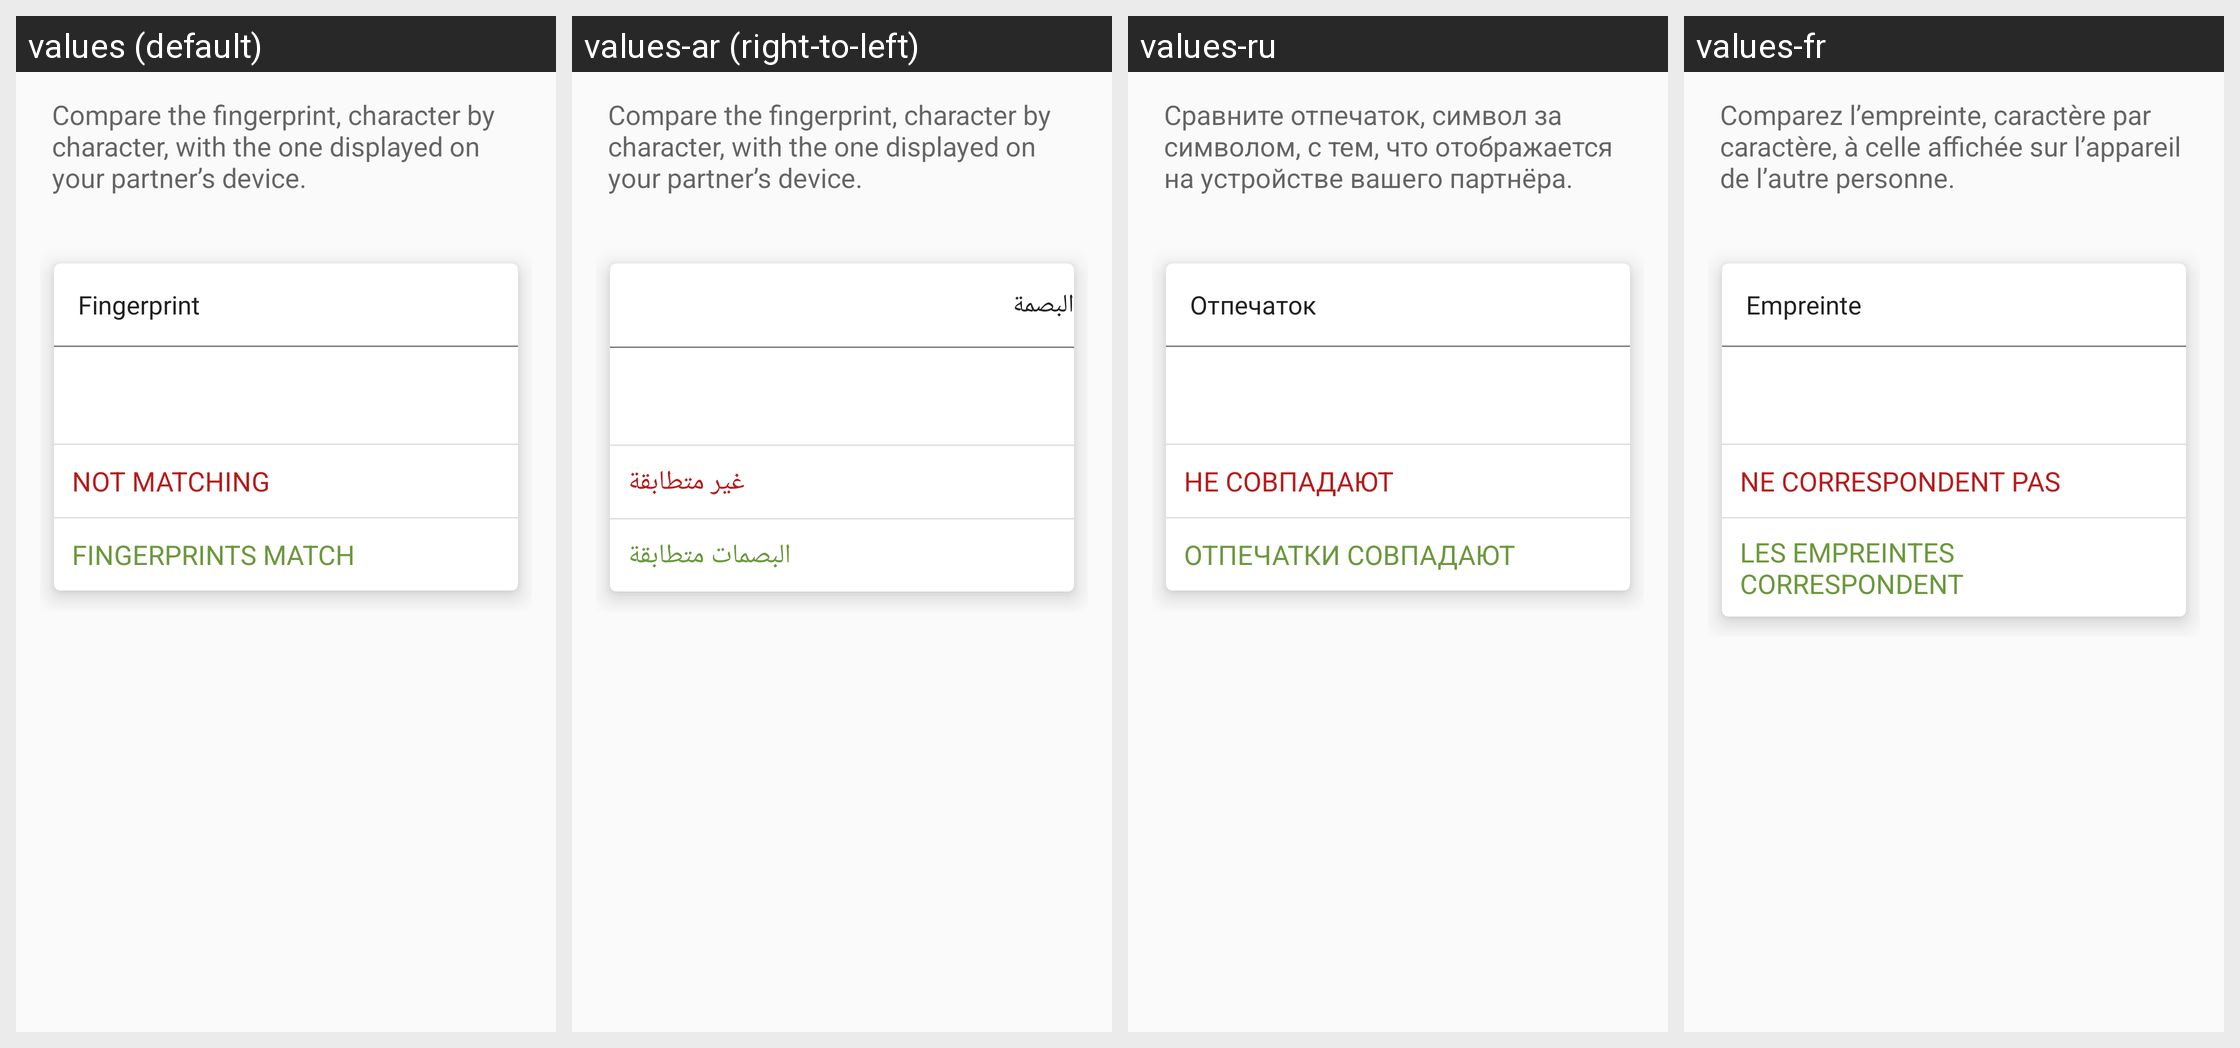

The same Android screen rendered under several of its app's locales, left to right. List the strings drawn on it with the default value and each locale's translation.
Android screen res/layout/certify_fingerprint_fragment.xml rendered under 4 locales, left to right: values (default), values-ar (right-to-left), values-ru, values-fr. Device: Nexus 5 (rendered at 1080×1920; each locale shown at half size, 540×960, under a caption strip naming it); theme Theme.Keychain.Light.
Other locales in the repository, not shown: values-bg, values-bn, values-br, values-ca, values-cs, values-da, values-de, values-el, values-eo, values-es, values-es-rMX, values-et, values-eu, values-fa, values-fi, values-gl, values-hi, values-hu, values-id, values-in, values-it, values-iw, values-ja, values-jv, values-kn, values-ko, values-la, values-nb, values-nl, values-nl-rBE, values-no, values-pa, values-pl, values-pt, values-pt-rBR, values-ro, values-sk, values-sl, values-sr, values-sv, values-te, values-th, values-tr, values-uk, values-ur, values-vi, values-zh, values-zh-rCN, values-zh-rTW.
Strings drawn on this screen, with the default value and each locale's value (text and hints the layout hard-codes, and strings that could not be matched under every locale, appear in the picture but are not listed):

certify_fingerprint_text
  values: Compare the fingerprint, character by character, with the one displayed on your partner’s device.
  values-ar: Compare the fingerprint, character by character, with the one displayed on your partner’s device.  [not translated; the default value is used]
  values-ru: Сравните отпечаток, символ за символом, с тем, что отображается на устройстве вашего партнёра.
  values-fr: Comparez l’empreinte, caractère par caractère, à celle affichée sur l’appareil de l’autre personne.

label_fingerprint
  values: Fingerprint
  values-ar: البصمة
  values-ru: Отпечаток
  values-fr: Empreinte

btn_not_matching
  values: Not matching
  values-ar: غير متطابقة
  values-ru: Не совпадают
  values-fr: Ne correspondent pas

btn_match
  values: Fingerprints match
  values-ar: البصمات متطابقة
  values-ru: Отпечатки совпадают
  values-fr: Les empreintes correspondent
